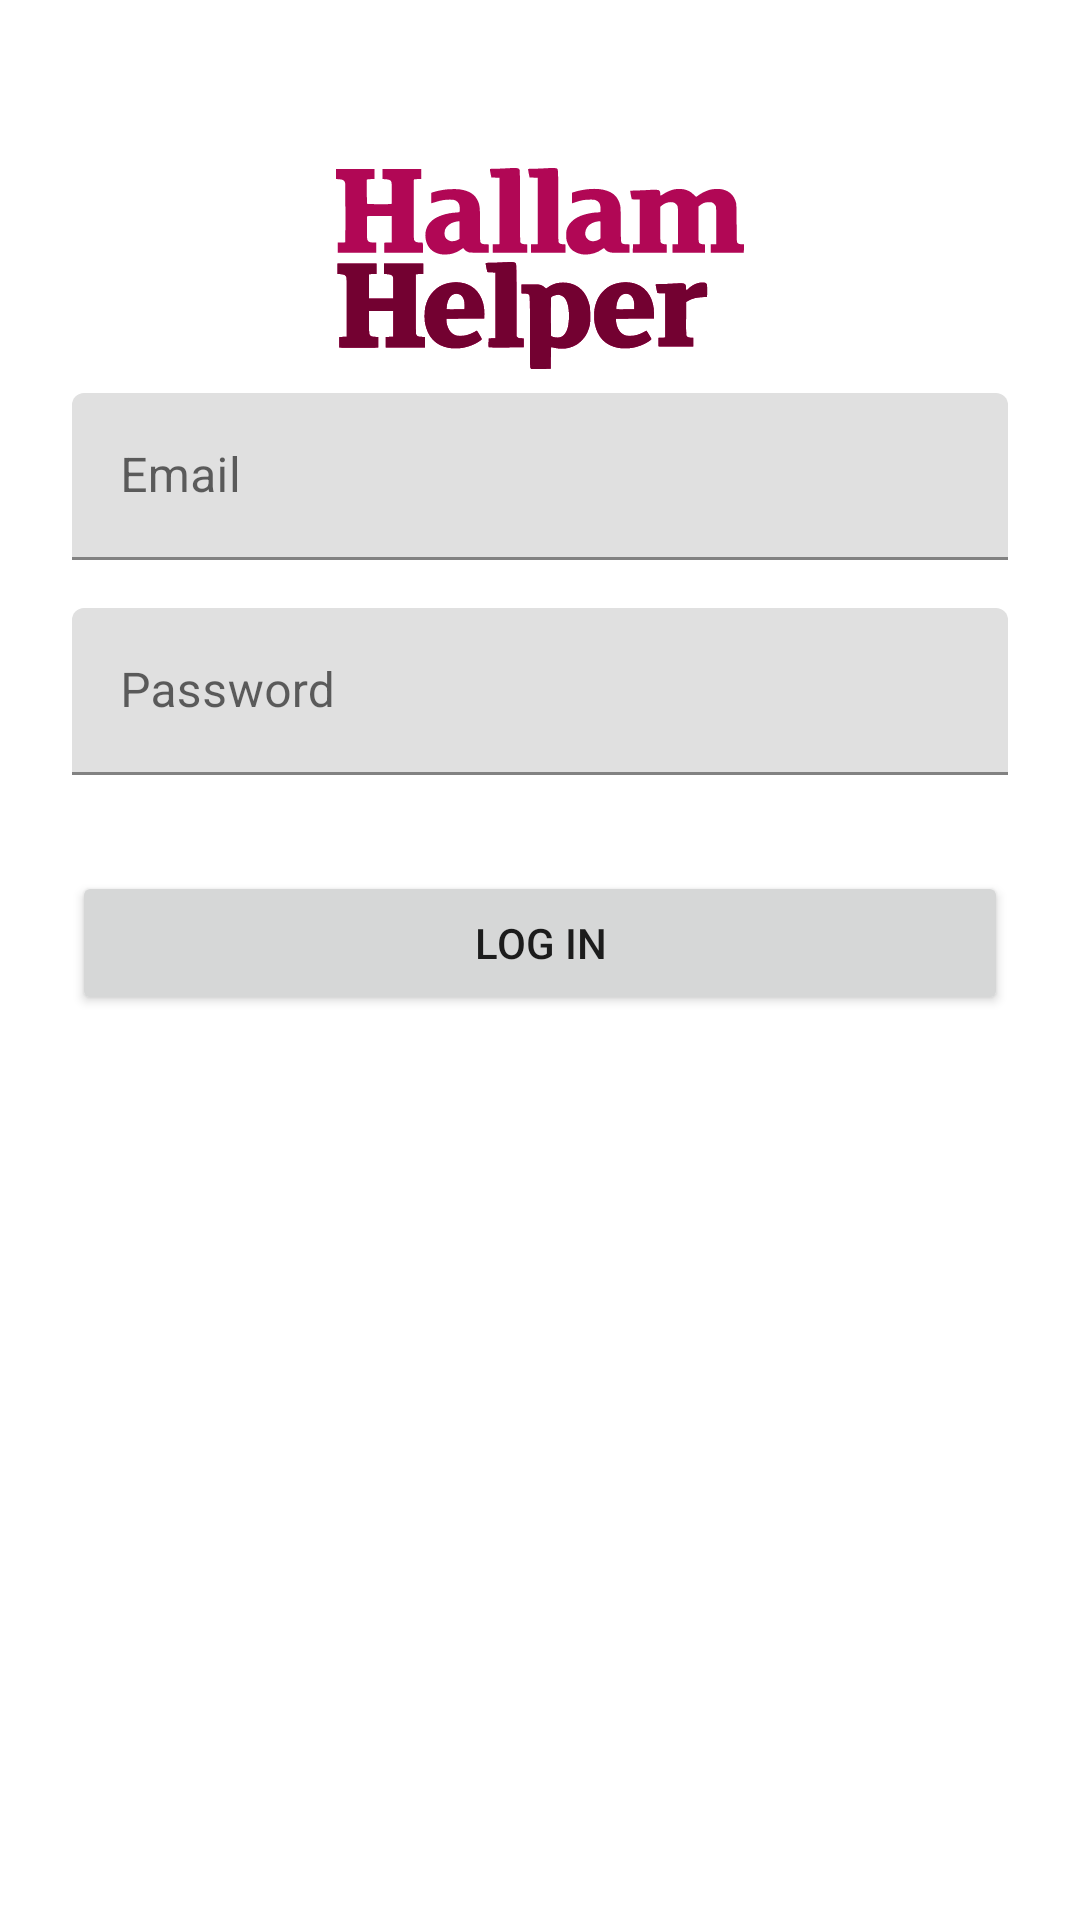

This screen was rendered from an Android layout file. Write that file and the resources it references.
<!-- AndroidManifest.xml: application theme AppTheme -->
<!-- res/layout/activity_login.xml -->
<?xml version="1.0" encoding="utf-8"?>
<ScrollView
    xmlns:android="http://schemas.android.com/apk/res/android"
    android:layout_width="fill_parent"
    android:layout_height="fill_parent"
    android:fitsSystemWindows="true">

    <LinearLayout
        android:orientation="vertical"
        android:layout_width="match_parent"
        android:layout_height="wrap_content"
        android:paddingTop="56dp"
        android:paddingLeft="24dp"
        android:paddingRight="24dp">

        <ImageView
            android:layout_width="136dp"
            android:layout_height="67.01dp"
            android:layout_gravity="center_horizontal"
            android:scaleType="fitXY"
            android:src="@drawable/ic_hallamhelperfinalnobg" />


        <android.support.design.widget.TextInputLayout
            android:layout_width="match_parent"
            android:layout_height="wrap_content"
            android:layout_marginTop="8dp"
            android:layout_marginBottom="8dp">
            <EditText android:id="@+id/input_email"
                android:layout_width="match_parent"
                android:layout_height="wrap_content"
                android:inputType="textEmailAddress"
                android:hint="Email" />

        </android.support.design.widget.TextInputLayout>


        <android.support.design.widget.TextInputLayout
            android:layout_width="match_parent"
            android:layout_height="wrap_content"
            android:layout_marginTop="8dp"
            android:layout_marginBottom="8dp">
            <EditText android:id="@+id/input_password"
                android:layout_width="match_parent"
                android:layout_height="wrap_content"
                android:inputType="textPassword"
                android:hint="Password"/>
        </android.support.design.widget.TextInputLayout>


        <android.support.v7.widget.AppCompatButton
            android:id="@+id/btn_signup"
            android:layout_width="fill_parent"
            android:layout_height="wrap_content"
            android:layout_marginTop="24dp"
            android:layout_marginBottom="24dp"
            android:onClick="onClick"
            android:padding="12dp"
            android:text="Log In" />

    </LinearLayout>
</ScrollView>
<!-- resources referenced by this layout -->
<resources>
  <!-- drawable ic_hallamhelperfinalnobg: vector/xml drawable (drawable, 14508 chars, omitted) -->
</resources>
